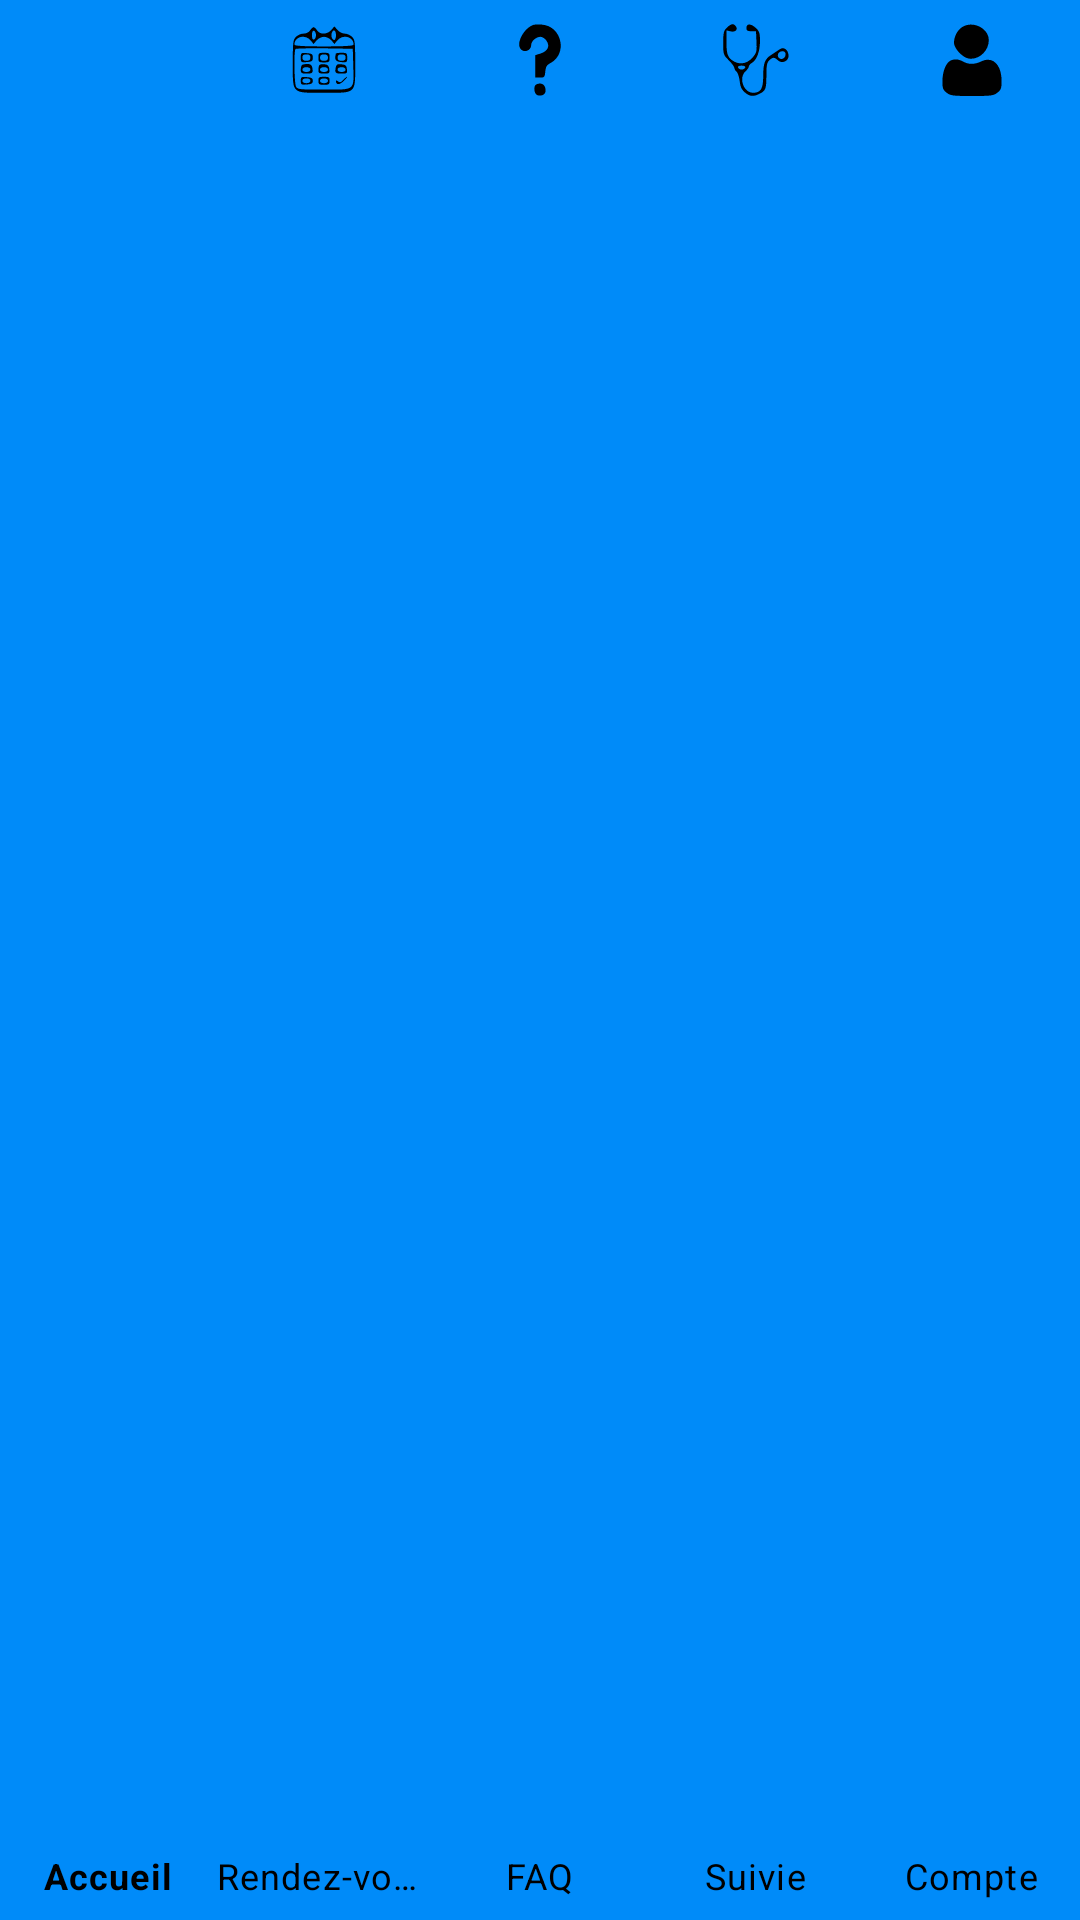

Produce the Android XML layout that renders to this screen, including the resource entries it uses.
<!-- AndroidManifest.xml: application theme Theme.PostCare -->
<!-- res/layout/layout_bottom_navigation.xml -->
<com.google.android.material.bottomnavigation.BottomNavigationView
    xmlns:android="http://schemas.android.com/apk/res/android"
    xmlns:app="http://schemas.android.com/apk/res-auto"
    android:id="@+id/bottom_navigation"
    android:layout_width="match_parent"
    android:layout_height="60dp"
    android:background="@color/postcare_blue"
    app:menu="@menu/bottom_nav_menu"
    app:itemIconTint="@color/black"
    app:itemTextColor="@color/black"
    app:labelVisibilityMode="labeled"
    app:itemHorizontalTranslationEnabled="false"
    app:layout_constraintBottom_toBottomOf="parent"
    app:layout_constraintStart_toStartOf="parent"
    app:layout_constraintEnd_toEndOf="parent"/>
<!-- resources referenced by this layout -->
<resources>
  <color name="black">#FF000000</color>
  <color name="postcare_blue">#008BF9</color>
  <style name="Theme.PostCare" parent="Theme.MaterialComponents.DayNight.NoActionBar">
          
          <item name="colorPrimary">@color/purple_500</item>
          <item name="colorPrimaryVariant">@color/purple_700</item>
          <item name="colorOnPrimary">@color/white</item>
  
          <item name="colorSecondary">@color/teal_200</item>
          <item name="colorSecondaryVariant">@color/teal_700</item>
          <item name="colorOnSecondary">@color/black</item>
  
          <item name="android:statusBarColor">?attr/colorPrimaryVariant</item>
      </style>
  <color name="purple_500">#FF6200EE</color>
  <color name="purple_700">#FF3700B3</color>
  <color name="white">#FFFFFFFF</color>
  <color name="teal_200">#FF03DAC5</color>
  <color name="teal_700">#FF018786</color>
</resources>
